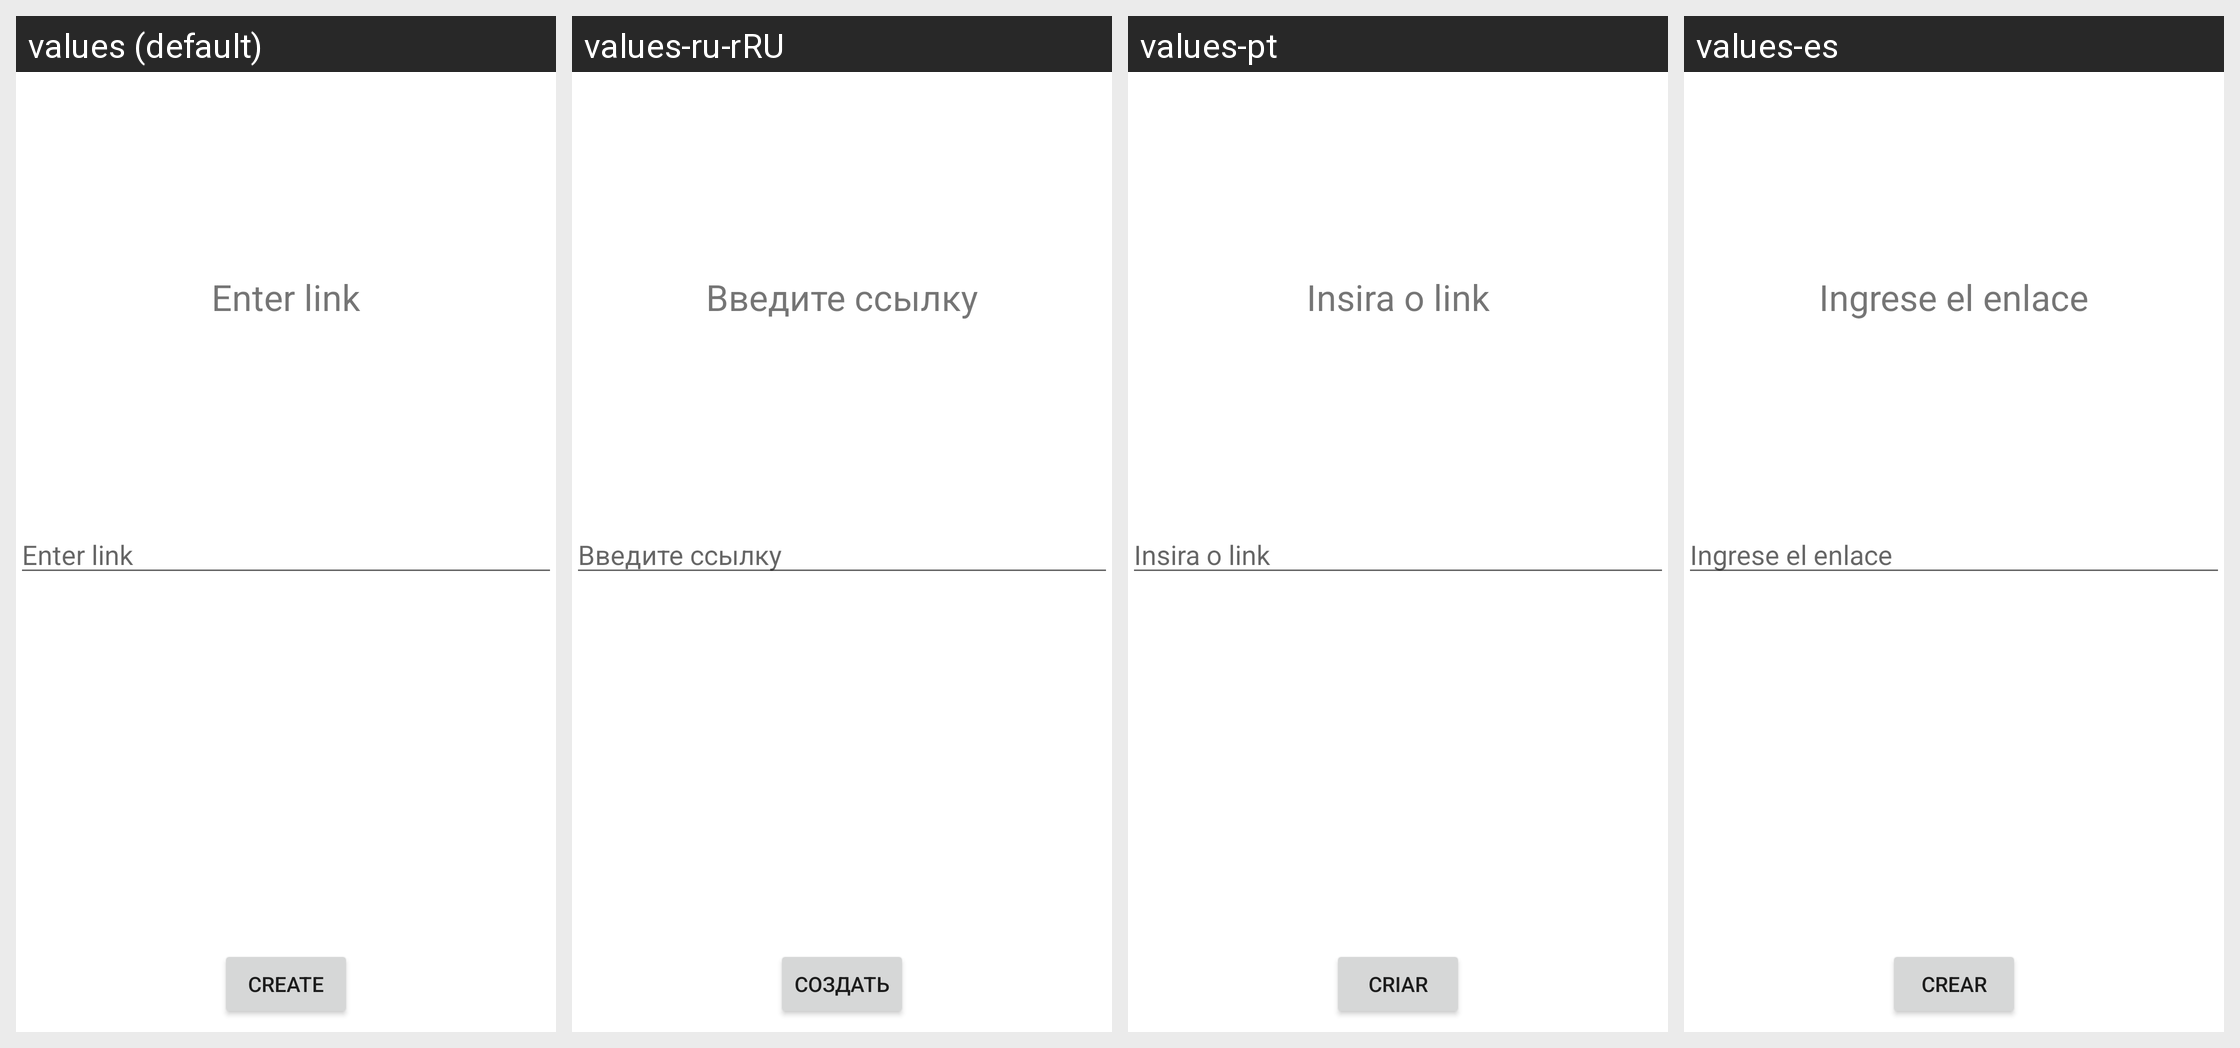

This grid shows one Android layout under several languages. Give, for every string resource on the screen, its name, the default text and each shown locale's text.
Android screen res/layout/fragment_links_generation.xml rendered under 4 locales, left to right: values (default), values-ru-rRU, values-pt, values-es. Device: Nexus 5 (rendered at 1080×1920; each locale shown at half size, 540×960, under a caption strip naming it); theme Theme.QrScanner.
Strings drawn on this screen, with the default value and each locale's value (text and hints the layout hard-codes, and strings that could not be matched under every locale, appear in the picture but are not listed):

enter_link
  values: Enter link
  values-ru-rRU: Введите ссылку
  values-pt: Insira o link
  values-es: Ingrese el enlace

generate
  values: create
  values-ru-rRU: создать
  values-pt: Criar
  values-es: crear
